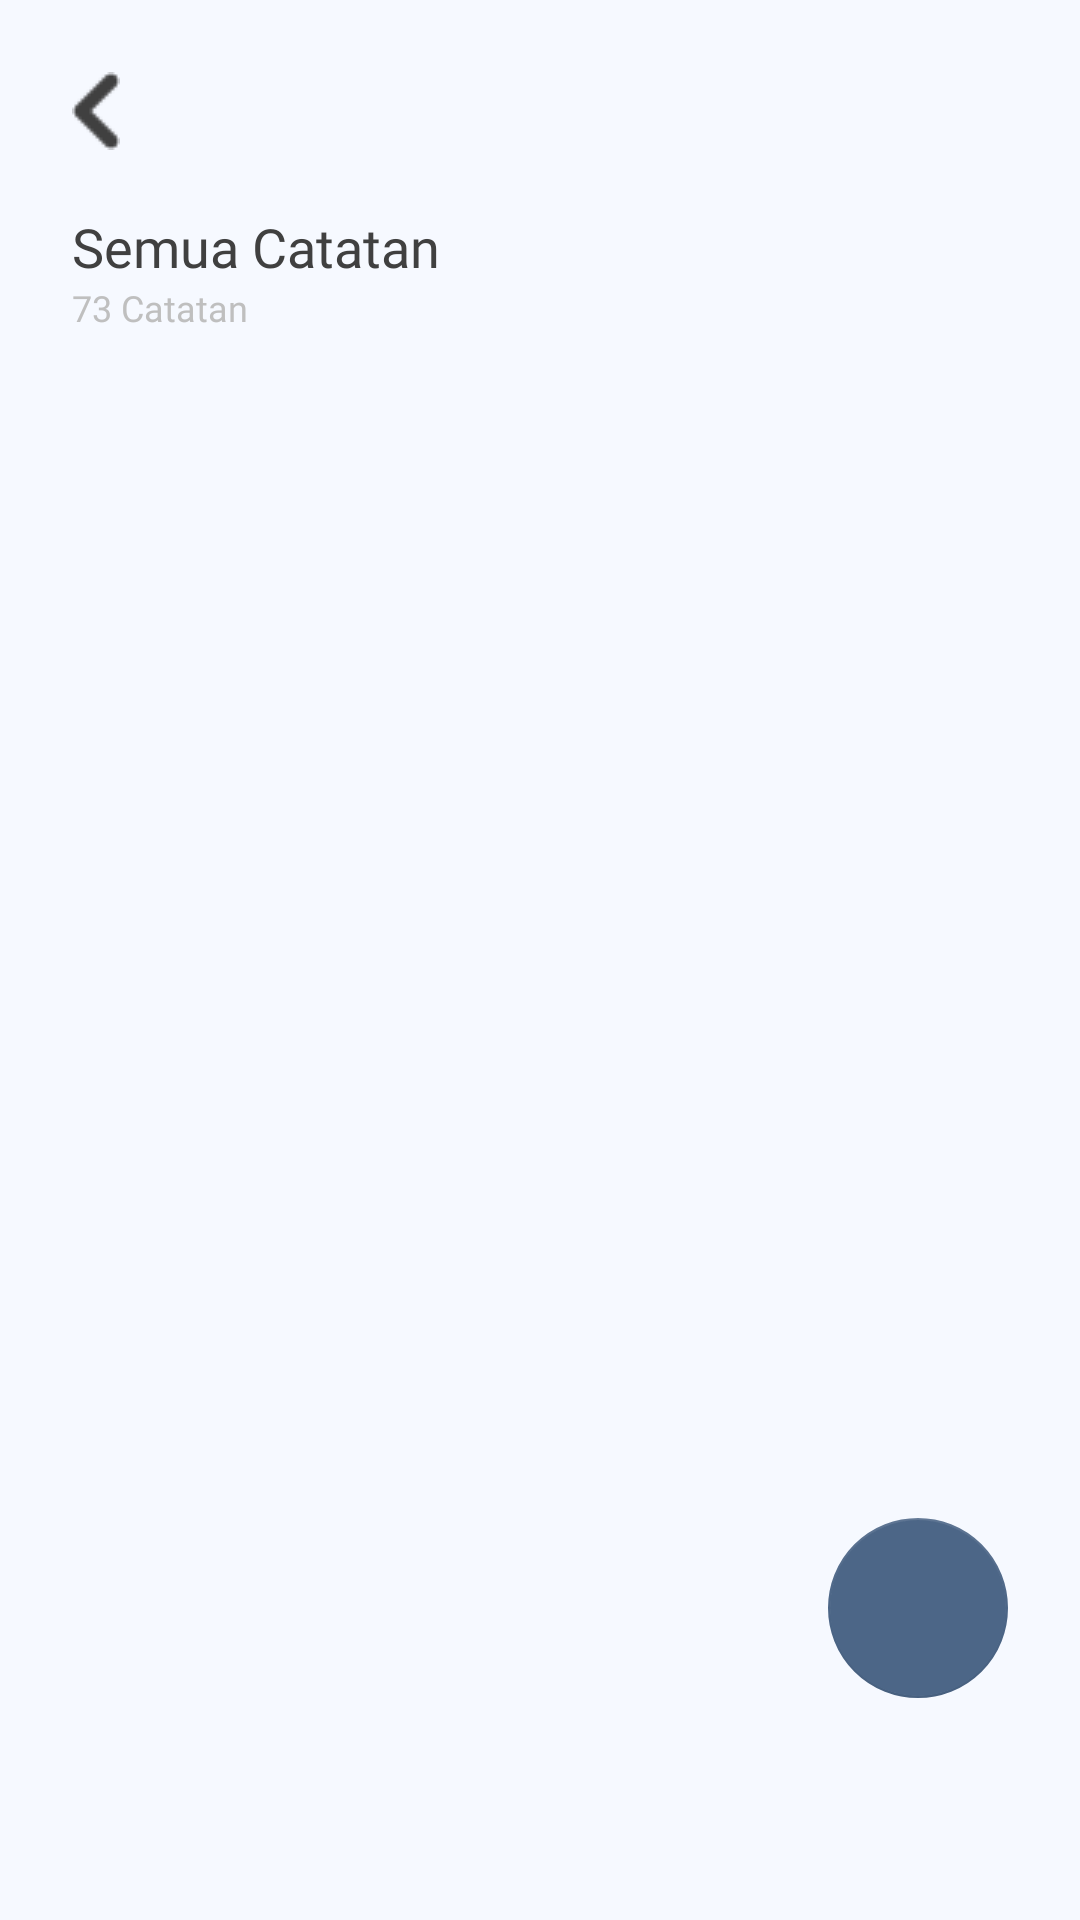

Produce the Android XML layout that renders to this screen, including the resource entries it uses.
<!-- AndroidManifest.xml: application theme Theme.Jekpi -->
<!-- res/layout/activity_all_note.xml -->
<?xml version="1.0" encoding="utf-8"?>
<androidx.constraintlayout.widget.ConstraintLayout xmlns:android="http://schemas.android.com/apk/res/android"
    xmlns:app="http://schemas.android.com/apk/res-auto"
    xmlns:tools="http://schemas.android.com/tools"
    android:layout_width="match_parent"
    android:layout_height="match_parent"
    android:padding="24dp"
    android:background="@color/default_background"
    tools:context=".view.activity.note.AllNoteActivity">

    <ImageView
        android:id="@+id/ivArrowBackFromAllNote"
        android:layout_width="wrap_content"
        android:layout_height="wrap_content"
        android:src="@drawable/ic_arrow_back_from_search"
        app:layout_constraintLeft_toLeftOf="parent"
        app:layout_constraintRight_toRightOf="parent"
        app:layout_constraintTop_toTopOf="parent"
        app:layout_constraintHorizontal_bias="0"
        />

    <TextView
        android:id="@+id/tvTitleSemuaCatatanActivityAllNote"
        android:layout_width="match_parent"
        android:layout_height="wrap_content"
        android:layout_marginTop="20dp"
        android:fontFamily="@font/poppins_semibold"
        android:text="Semua Catatan"
        android:textSize="18sp"
        android:textColor="@color/default_font"
        app:layout_constraintLeft_toLeftOf="parent"
        app:layout_constraintRight_toRightOf="parent"
        app:layout_constraintTop_toBottomOf="@+id/ivArrowBackFromAllNote" />
    <TextView
        android:id="@+id/tvTotalSemuaCatatanActivityAllNote"
        android:layout_width="match_parent"
        android:layout_height="wrap_content"
        android:text="73 Catatan"
        android:textColor="@color/dark_grey"
        android:fontFamily="@font/poppins"
        android:textSize="12sp"
        app:layout_constraintLeft_toLeftOf="parent"
        app:layout_constraintRight_toRightOf="parent"
        app:layout_constraintTop_toBottomOf="@+id/tvTitleSemuaCatatanActivityAllNote"
        />
    <androidx.recyclerview.widget.RecyclerView
        android:id="@+id/rvAllNoteActivityAllNote"
        android:layout_width="match_parent"
        android:layout_height="0dp"
        app:layout_constraintBottom_toBottomOf="parent"
        app:layout_constraintLeft_toLeftOf="parent"
        app:layout_constraintRight_toRightOf="parent"
        app:layout_constraintTop_toBottomOf="@+id/tvTotalSemuaCatatanActivityAllNote"
        tools:listitem="@layout/card_content"
        app:spanCount="2"
        />
    <androidx.constraintlayout.widget.ConstraintLayout
        android:id="@+id/fabAddNoteActivityAllNote"
        android:layout_width="wrap_content"
        android:layout_height="wrap_content"
        app:layout_constraintBottom_toBottomOf="parent"
        app:layout_constraintLeft_toLeftOf="parent"
        app:layout_constraintRight_toRightOf="parent"
        app:layout_constraintTop_toTopOf="parent"
        app:layout_constraintVertical_bias="1"
        app:layout_constraintHorizontal_bias="1"
        android:layout_marginBottom="50dp"
        >
        <com.google.android.material.floatingactionbutton.FloatingActionButton
            android:id="@+id/fabAddNoted"
            style="@style/fab_style"
            android:layout_width="60dp"
            android:layout_height="60dp"
            android:contentDescription="@string/app_name"
            app:elevation="0dp"
            app:layout_constraintBottom_toBottomOf="parent"
            app:layout_constraintLeft_toLeftOf="parent"
            app:layout_constraintRight_toRightOf="parent"
            app:layout_constraintTop_toTopOf="parent" />
        <ImageView
            android:layout_width="40dp"
            android:layout_height="40dp"
            android:src="@drawable/baseline_add_24"
            app:layout_constraintBottom_toBottomOf="parent"
            app:layout_constraintLeft_toLeftOf="parent"
            app:layout_constraintRight_toRightOf="parent"
            app:layout_constraintTop_toTopOf="parent"
            />
    </androidx.constraintlayout.widget.ConstraintLayout>

</androidx.constraintlayout.widget.ConstraintLayout>
<!-- res/layout/card_content.xml (included above) -->
<?xml version="1.0" encoding="utf-8"?>
<androidx.constraintlayout.widget.ConstraintLayout xmlns:android="http://schemas.android.com/apk/res/android"
    android:layout_width="match_parent"
    android:layout_height="wrap_content"
    xmlns:app="http://schemas.android.com/apk/res-auto">
    <androidx.cardview.widget.CardView
        android:layout_width="match_parent"
        android:layout_height="wrap_content"
        app:cardCornerRadius="10dp"
        android:layout_marginLeft="5dp"
        android:layout_marginBottom="5dp"
        android:layout_marginRight="5dp"
        app:cardBackgroundColor="@color/default_background"
        android:padding="5dp"
        app:layout_constraintLeft_toLeftOf="parent"
        app:layout_constraintRight_toRightOf="parent"
        app:layout_constraintBottom_toBottomOf="parent"
        app:layout_constraintTop_toTopOf="parent"
        >

        <androidx.constraintlayout.widget.ConstraintLayout
            android:layout_width="match_parent"
            android:layout_height="wrap_content"
            android:paddingTop="15dp"
            android:paddingLeft="10dp"
            android:paddingRight="10dp"
            android:paddingBottom="10dp"
            android:background="@color/subtle_blue"
            >
            <TextView
                android:id="@+id/tvTitleCardContent"
                android:layout_width="0dp"
                android:layout_height="wrap_content"
                android:text="Judul"
                android:textColor="@color/default_font"
                android:textSize="14sp"
                android:textStyle="bold"
                android:layout_marginRight="20dp"
                android:maxLines="1"
                android:ellipsize="end"
                android:fontFamily="@font/poppins_medium"
                app:layout_constraintHorizontal_bias="0"
                app:layout_constraintVertical_bias="0"
                app:layout_constraintLeft_toLeftOf="parent"
                app:layout_constraintBottom_toBottomOf="parent"
                app:layout_constraintRight_toLeftOf="@+id/ivIconFavoriteFragmentHome"
                app:layout_constraintTop_toTopOf="parent"
                />
            <ImageView
                android:id="@+id/ivIconFavoriteFragmentHome"
                android:alpha="0"
                android:layout_width="wrap_content"
                android:layout_height="wrap_content"
                android:src="@drawable/ic_true_love"
                android:layout_marginRight="7dp"
                app:layout_constraintRight_toRightOf="parent"
                app:layout_constraintTop_toTopOf="parent"
                app:layout_constraintBottom_toBottomOf="parent"
                app:layout_constraintLeft_toLeftOf="parent"
                app:layout_constraintHorizontal_bias="1"
                app:layout_constraintVertical_bias="0"
                />
            <TextView
                android:id="@+id/tvContentCardContent"
                android:layout_width="match_parent"
                android:layout_height="wrap_content"
                android:text="Content"
                android:fontFamily="@font/poppins"
                android:textSize="12sp"
                android:ellipsize="end"
                android:maxLines="4"
                android:layout_marginBottom="10dp"
                android:textColor="@color/default_font"
                app:layout_constraintVertical_bias="0"
                app:layout_constraintTop_toBottomOf="@+id/tvTitleCardContent"
                app:layout_constraintLeft_toLeftOf="parent"
                app:layout_constraintRight_toRightOf="parent"
                app:layout_constraintBottom_toTopOf="@+id/rlDateCardContent"
                />
            <RelativeLayout
                android:id="@+id/rlDateCardContent"
                android:layout_width="match_parent"
                android:layout_height="wrap_content"
                app:layout_constraintBottom_toBottomOf="parent"
                app:layout_constraintLeft_toLeftOf="parent"
                app:layout_constraintRight_toRightOf="parent"
                app:layout_constraintVertical_bias="1"
                android:layout_marginTop="10dp"
                >
                <ImageView
                    android:id="@+id/icUpdateCardContent"
                    android:layout_width="17dp"
                    android:layout_height="17dp"
                    android:src="@drawable/ic_update"
                    android:layout_centerVertical="true"
                    />
                <TextView
                    android:id="@+id/tvDateTimeCardContent"
                    android:layout_width="wrap_content"
                    android:layout_height="wrap_content"
                    android:text="19 Mei 2023"
                    android:fontFamily="@font/poppins_medium"
                    android:textSize="10sp"
                    android:layout_marginStart="5dp"
                    android:gravity="bottom"
                    android:layout_centerVertical="true"
                    android:textColor="@color/dark_grey"
                    android:layout_toRightOf="@+id/icUpdateCardContent"
                    />
            </RelativeLayout>
        </androidx.constraintlayout.widget.ConstraintLayout>

    </androidx.cardview.widget.CardView>

</androidx.constraintlayout.widget.ConstraintLayout>
<!-- resources referenced by this layout -->
<resources>
  <color name="dark_grey">#BFBFBF</color>
  <color name="default_background">#F6F9FF</color>
  <color name="default_font">#404040</color>
  <color name="subtle_blue">#E4EAFC</color>
  <!-- drawable ic_arrow_back_from_search: png bitmap (drawable, 269 bytes) -->
  <!-- drawable ic_true_love (drawable) -->
  <vector android:height="24dp" android:tint="#E28173"
      android:viewportHeight="24" android:viewportWidth="24"
      android:width="24dp" xmlns:android="http://schemas.android.com/apk/res/android">
      <path android:fillColor="@android:color/white" android:pathData="M12,21.35l-1.45,-1.32C5.4,15.36 2,12.28 2,8.5 2,5.42 4.42,3 7.5,3c1.74,0 3.41,0.81 4.5,2.09C13.09,3.81 14.76,3 16.5,3 19.58,3 22,5.42 22,8.5c0,3.78 -3.4,6.86 -8.55,11.54L12,21.35z"/>
  </vector>
  <!-- drawable ic_update (drawable) -->
  <vector android:height="24dp" android:tint="@color/dark_grey"
      android:viewportHeight="24" android:viewportWidth="24"
      android:width="24dp" xmlns:android="http://schemas.android.com/apk/res/android">
      <path android:fillColor="@android:color/white" android:pathData="M21,10.12h-6.78l2.74,-2.82c-2.73,-2.7 -7.15,-2.8 -9.88,-0.1c-2.73,2.71 -2.73,7.08 0,9.79s7.15,2.71 9.88,0C18.32,15.65 19,14.08 19,12.1h2c0,1.98 -0.88,4.55 -2.64,6.29c-3.51,3.48 -9.21,3.48 -12.72,0c-3.5,-3.47 -3.53,-9.11 -0.02,-12.58s9.14,-3.47 12.65,0L21,3V10.12zM12.5,8v4.25l3.5,2.08l-0.72,1.21L11,13V8H12.5z"/>
  </vector>
  <string name="app_name">Jekpi</string>
  <style name="fab_style" parent="Widget.MaterialComponents.FloatingActionButton">
          
          <item name="backgroundTint">@color/brand_primary</item>
          
          <item name="tint">@color/white</item>
          
          <item name="fabSize">normal</item>
          
          <item name="pressedTranslationZ">8dp</item>
      </style>
  <style name="Theme.Jekpi" parent="Base.Theme.Jekpi" />
  <color name="brand_primary">#4C6687</color>
  <color name="white">#FFFFFFFF</color>
  <style name="Base.Theme.Jekpi" parent="Theme.Material3.Light.NoActionBar">
          
          
          <item name="colorPrimary">@color/brand_primary</item>
      </style>
</resources>
